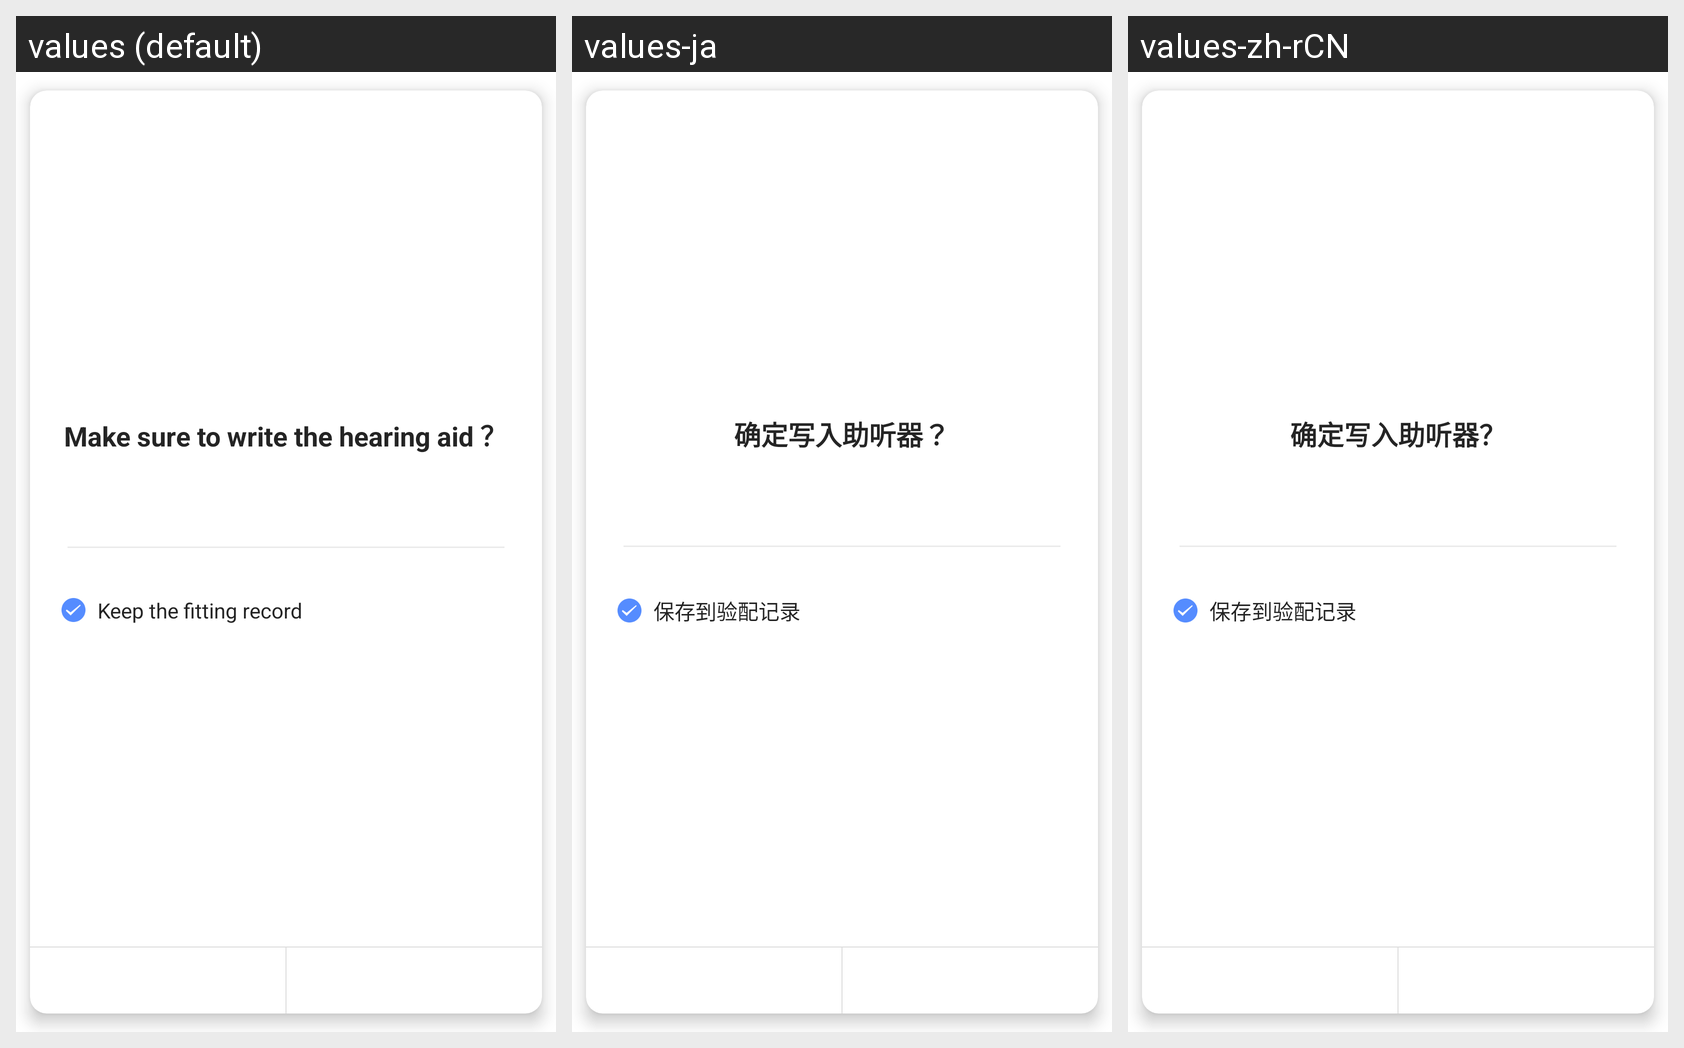

This grid shows one Android layout under several languages. Give, for every string resource on the screen, its name, the default text and each shown locale's text.
Android screen res/layout/dialog_write_fitting.xml rendered under 3 locales, left to right: values (default), values-ja, values-zh-rCN. Device: Nexus 5 (rendered at 1080×1920; each locale shown at half size, 540×960, under a caption strip naming it); theme AppTheme.
Strings drawn on this screen, with the default value and each locale's value (text and hints the layout hard-codes, and strings that could not be matched under every locale, appear in the picture but are not listed):

make_sure_write_fitting
  values: Make sure to write the hearing aid ？
  values-ja: 确定写入助听器？
  values-zh-rCN: 确定写入助听器？

keep_fitting_record
  values: Keep the fitting record
  values-ja: 保存到验配记录
  values-zh-rCN: 保存到验配记录
